Dataset: data (GitHub, TejasPaigude/plant-disease1). Classes: apple apple scab, apple black rot, apple cedar apple rust, apple healthy, blueberry healthy, cherry including sour powdery mildew, cherry including sour healthy, corn (maize) cercospora leaf spot gray leaf spot, corn common rust, corn northern leaf blight, corn healthy, grape black rot, grape esca black measles, grape leaf blight (isariopsis leaf spot), grape healthy, orange Huanglongbing citrus greening, peach bacterial spot, peach healthy, bell pepper bacterial spot, bell pepper healthy, potato early blight, potato late blight, potato healthy, raspberry healthy, soybean healthy, squash powdery mildew, strawberry leaf scorch, strawberry healthy, tomato bacterial spot, tomato early blight, tomato late blight, tomato leaf mold, tomato septoria leaf spot, tomato spider mites two spotted spider mite, tomato target spot, tomato yellow leaf curl virus, tomato mosaic virus, tomato healthy.

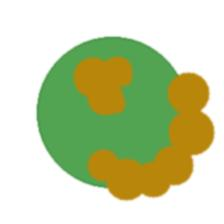
Label: tomato early blight

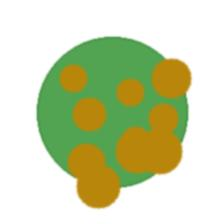
Label: grape leaf blight (isariopsis leaf spot)

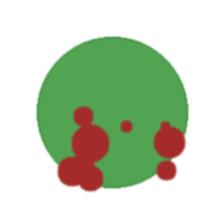
Label: bell pepper bacterial spot

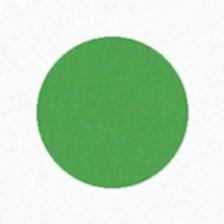
Label: tomato yellow leaf curl virus

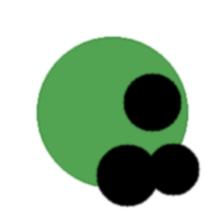
Label: grape esca black measles

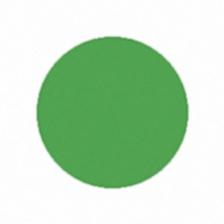
Label: corn healthy
